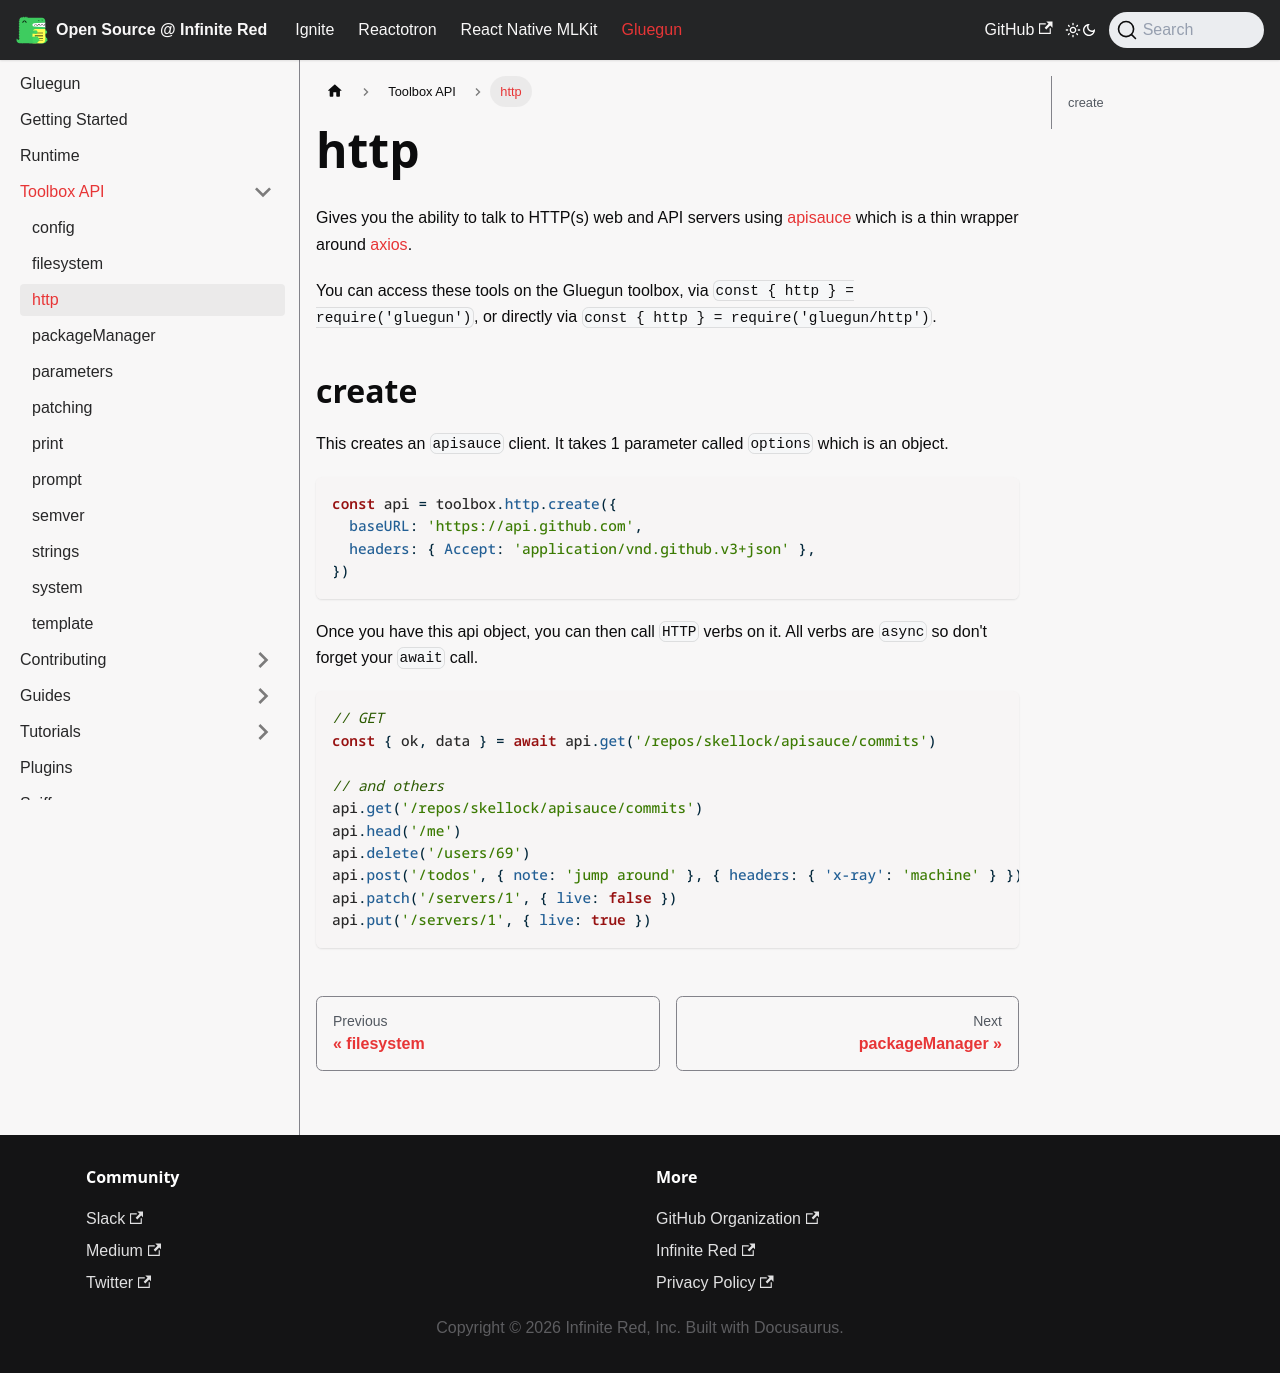

repository: infinitered/ir-docs · page: gluegun/toolbox-api/http/index.html · generator: docusaurus

# http

Gives you the ability to talk to HTTP(s) web and API servers using [apisauce](https://github.com/skellock/apisauce) which
is a thin wrapper around [axios](https://github.com/mzabriskie/axios).

You can access these tools on the Gluegun toolbox, via `const { http } = require('gluegun')`, or directly via `const { http } = require('gluegun/http')`.

## create

This creates an `apisauce` client. It takes 1 parameter called `options` which is an object.

```js
const api = toolbox.http.create({
  baseURL: 'https://api.github.com',
  headers: { Accept: 'application/vnd.github.v3+json' },
})
```

Once you have this api object, you can then call `HTTP` verbs on it. All verbs are `async` so don't forget your `await` call.

```js
// GET
const { ok, data } = await api.get('/repos/skellock/apisauce/commits')

// and others
api.get('/repos/skellock/apisauce/commits')
api.head('/me')
api.delete('/users/69')
api.post('/todos', { note: 'jump around' }, { headers: { 'x-ray': 'machine' } })
api.patch('/servers/1', { live: false })
api.put('/servers/1', { live: true })
```
